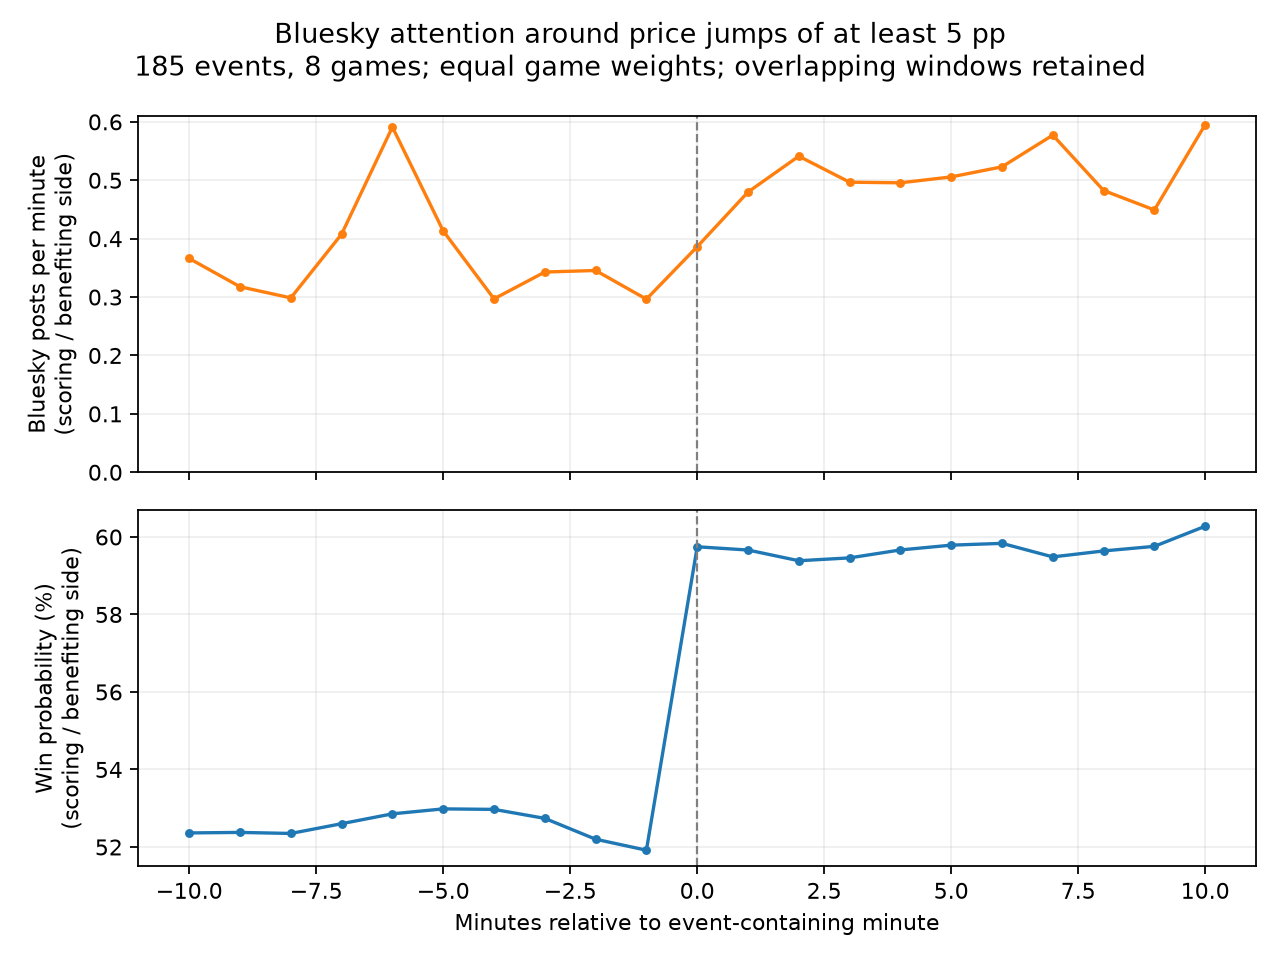

Source data for this figure (header and first rows):
lag, p_side, price_change_pp, posts, n_games
-10, 0.5236, 0.4456, 0.3661, 8
-9, 0.5238, 0.4589, 0.3177, 8
-8, 0.5235, 0.432, 0.2986, 8
-7, 0.526, 0.684, 0.4078, 8
-6, 0.5286, 0.9386, 0.5912, 8
-5, 0.5298, 1.066, 0.4132, 8
-4, 0.5297, 1.053, 0.2969, 8
-3, 0.5274, 0.8212, 0.3429, 8
-2, 0.522, 0.283, 0.3455, 8
-1, 0.5192, 0.0, 0.2964, 8
0, 0.5975, 7.83, 0.3862, 8
1, 0.5966, 7.746, 0.4798, 8
2, 0.5939, 7.47, 0.5412, 8
3, 0.5946, 7.543, 0.4967, 8
4, 0.5967, 7.748, 0.4957, 8
5, 0.5979, 7.872, 0.5058, 8
6, 0.5984, 7.918, 0.523, 8
7, 0.5949, 7.569, 0.5773, 8
8, 0.5964, 7.723, 0.4825, 8
9, 0.5976, 7.841, 0.4492, 8
10, 0.6028, 8.36, 0.5953, 8
